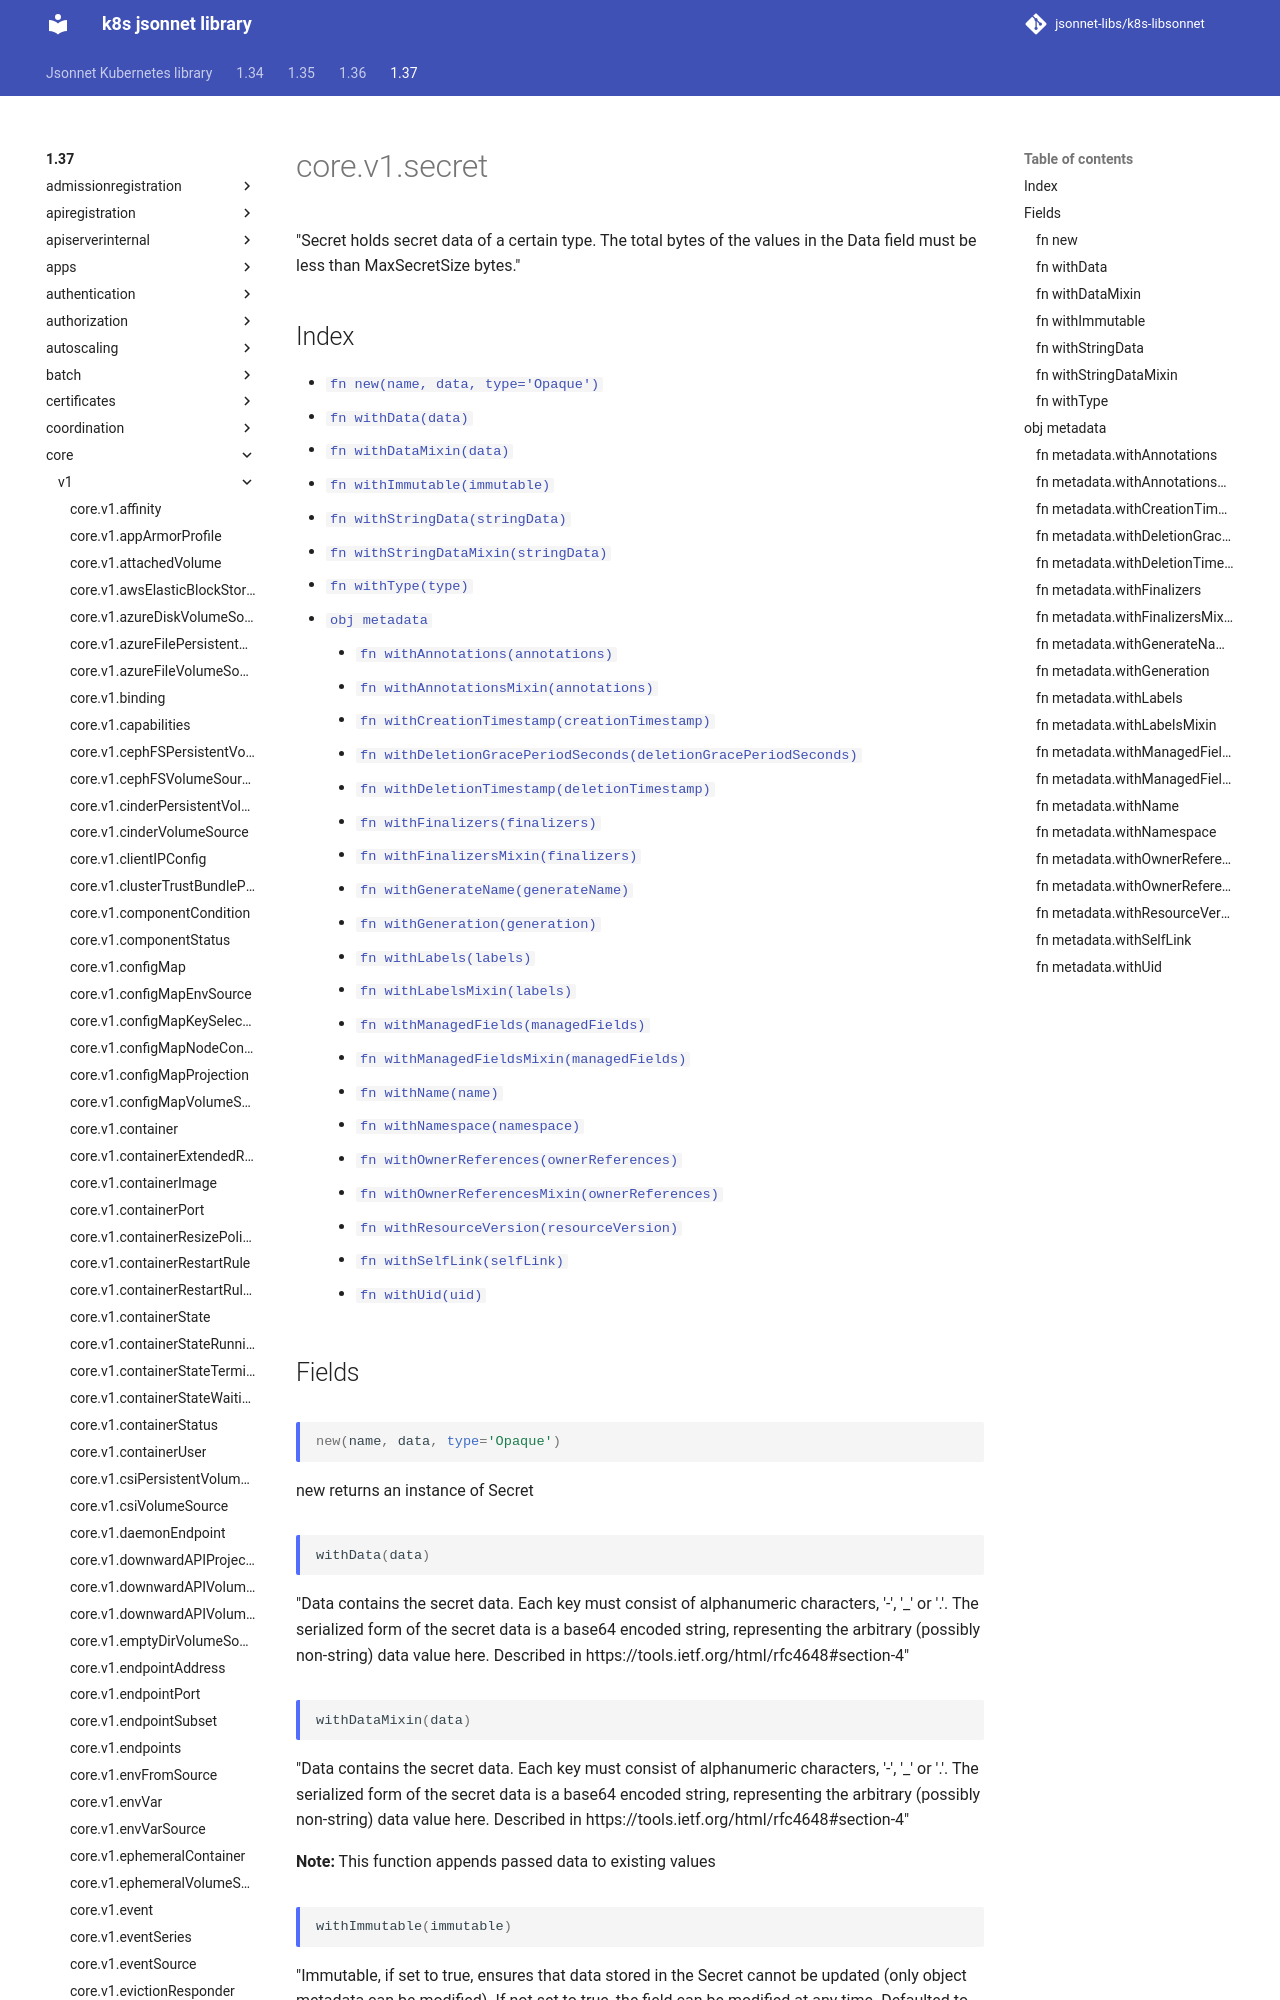

repository: jsonnet-libs/k8s-libsonnet · page: 1.37/core/v1/secret/index.html · generator: mkdocs

---
permalink: /1.37/core/v1/secret/
---

# core.v1.secret

"Secret holds secret data of a certain type. The total bytes of the values in the Data field must be less than MaxSecretSize bytes."

## Index

* [`fn new(name, data, type='Opaque')`](#fn-new)
* [`fn withData(data)`](#fn-withdata)
* [`fn withDataMixin(data)`](#fn-withdatamixin)
* [`fn withImmutable(immutable)`](#fn-withimmutable)
* [`fn withStringData(stringData)`](#fn-withstringdata)
* [`fn withStringDataMixin(stringData)`](#fn-withstringdatamixin)
* [`fn withType(type)`](#fn-withtype)
* [`obj metadata`](#obj-metadata)
  * [`fn withAnnotations(annotations)`](#fn-metadatawithannotations)
  * [`fn withAnnotationsMixin(annotations)`](#fn-metadatawithannotationsmixin)
  * [`fn withCreationTimestamp(creationTimestamp)`](#fn-metadatawithcreationtimestamp)
  * [`fn withDeletionGracePeriodSeconds(deletionGracePeriodSeconds)`](#fn-metadatawithdeletiongraceperiodseconds)
  * [`fn withDeletionTimestamp(deletionTimestamp)`](#fn-metadatawithdeletiontimestamp)
  * [`fn withFinalizers(finalizers)`](#fn-metadatawithfinalizers)
  * [`fn withFinalizersMixin(finalizers)`](#fn-metadatawithfinalizersmixin)
  * [`fn withGenerateName(generateName)`](#fn-metadatawithgeneratename)
  * [`fn withGeneration(generation)`](#fn-metadatawithgeneration)
  * [`fn withLabels(labels)`](#fn-metadatawithlabels)
  * [`fn withLabelsMixin(labels)`](#fn-metadatawithlabelsmixin)
  * [`fn withManagedFields(managedFields)`](#fn-metadatawithmanagedfields)
  * [`fn withManagedFieldsMixin(managedFields)`](#fn-metadatawithmanagedfieldsmixin)
  * [`fn withName(name)`](#fn-metadatawithname)
  * [`fn withNamespace(namespace)`](#fn-metadatawithnamespace)
  * [`fn withOwnerReferences(ownerReferences)`](#fn-metadatawithownerreferences)
  * [`fn withOwnerReferencesMixin(ownerReferences)`](#fn-metadatawithownerreferencesmixin)
  * [`fn withResourceVersion(resourceVersion)`](#fn-metadatawithresourceversion)
  * [`fn withSelfLink(selfLink)`](#fn-metadatawithselflink)
  * [`fn withUid(uid)`](#fn-metadatawithuid)

## Fields

### fn new

```ts
new(name, data, type='Opaque')
```

new returns an instance of Secret

### fn withData

```ts
withData(data)
```

"Data contains the secret data. Each key must consist of alphanumeric characters, '-', '_' or '.'. The serialized form of the secret data is a base64 encoded string, representing the arbitrary (possibly non-string) data value here. Described in https://tools.ietf.org/html/rfc4648#section-4"

### fn withDataMixin

```ts
withDataMixin(data)
```

"Data contains the secret data. Each key must consist of alphanumeric characters, '-', '_' or '.'. The serialized form of the secret data is a base64 encoded string, representing the arbitrary (possibly non-string) data value here. Described in https://tools.ietf.org/html/rfc4648#section-4"

**Note:** This function appends passed data to existing values

### fn withImmutable

```ts
withImmutable(immutable)
```

"Immutable, if set to true, ensures that data stored in the Secret cannot be updated (only object metadata can be modified). If not set to true, the field can be modified at any time. Defaulted to nil."

### fn withStringData

```ts
withStringData(stringData)
```

"stringData allows specifying non-binary secret data in string form. It is provided as a write-only input field for convenience. All keys and values are merged into the data field on write, overwriting any existing values. The stringData field is never output when reading from the API."
